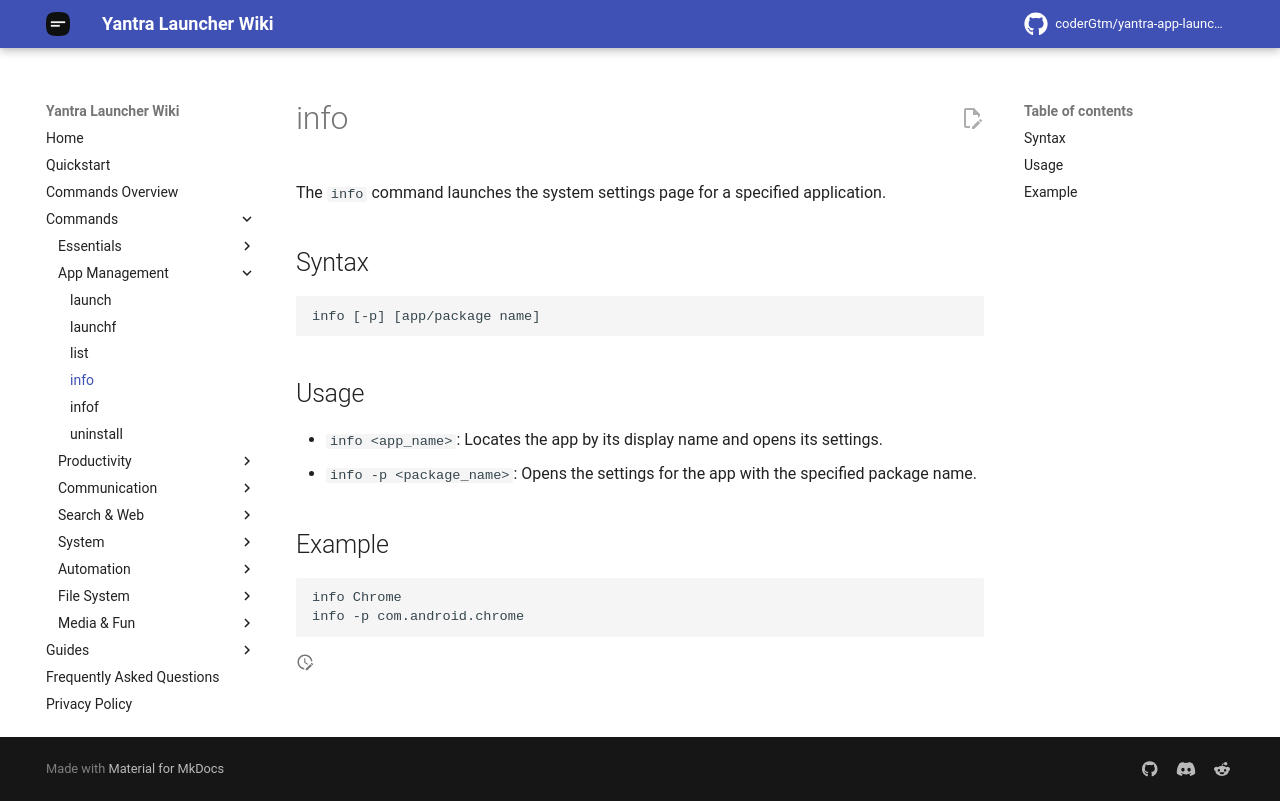

repository: coderGtm/yantra-app-launcher · page: docs/commands/info/index.html · generator: mkdocs

# info

The `info` command launches the system settings page for a specified application.

## Syntax
```
info [-p] [app/package name]
```

## Usage
- `info <app_name>`: Locates the app by its display name and opens its settings.
- `info -p <package_name>`: Opens the settings for the app with the specified package name.

## Example
```
info Chrome
info -p com.android.chrome
```
